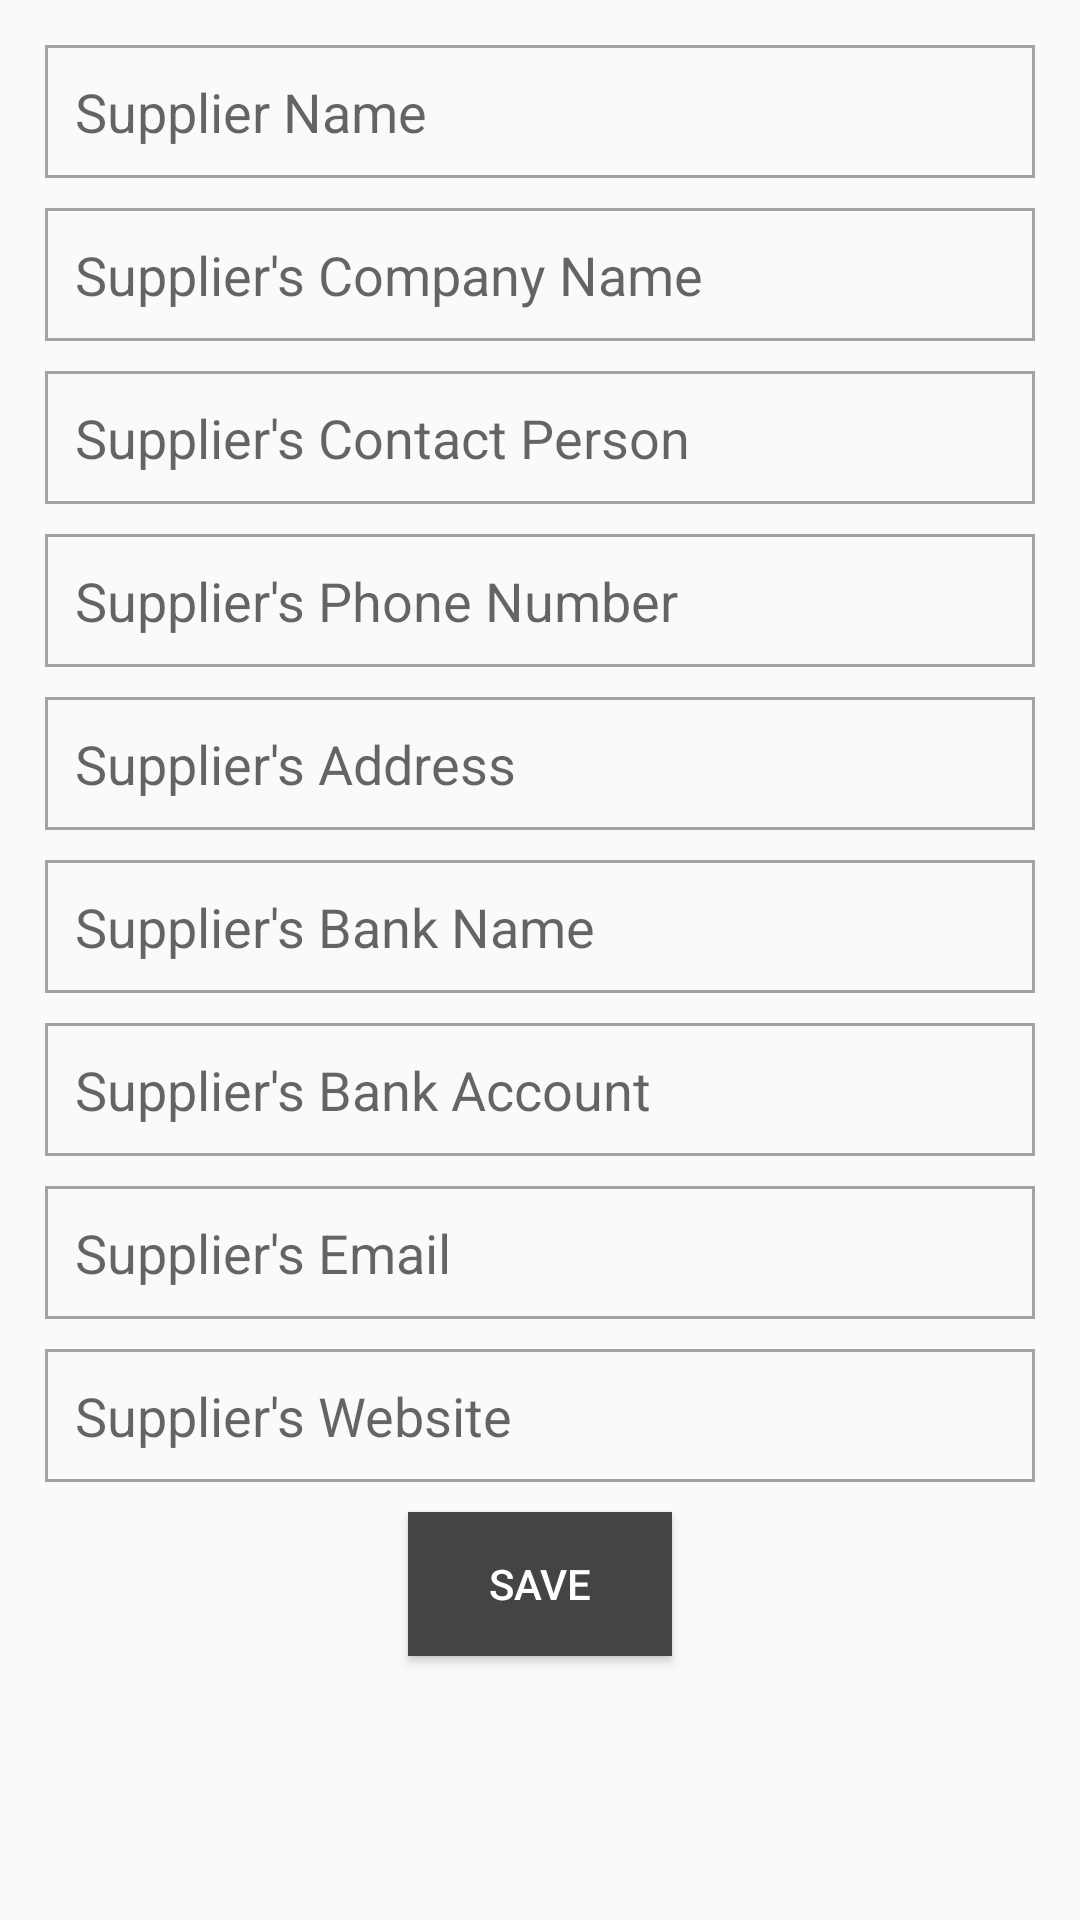

Reconstruct the res/layout file that produces this screen, plus the resources it refers to.
<!-- AndroidManifest.xml: application theme AppTheme -->
<!-- res/layout/suppliers_alert_dialog.xml -->
<?xml version="1.0" encoding="utf-8"?>
<ScrollView xmlns:android="http://schemas.android.com/apk/res/android"
    android:id="@+id/supplier_alert_dialog_id"
    android:layout_width="match_parent"
    android:layout_height="match_parent">

    <LinearLayout
        android:padding="15dp"
        android:orientation="vertical"
        android:layout_width="match_parent"
        android:layout_height="match_parent">

        <EditText
            android:id="@+id/supplier_name"
            android:hint="Supplier Name"
            android:layout_marginBottom="10dp"
            android:background="@drawable/edit_text_border"
            android:layout_width="match_parent"
            android:layout_height="wrap_content" />
        <EditText
            android:id="@+id/supplier_company_name"
            android:hint="Supplier's Company Name"
            android:layout_marginBottom="10dp"
            android:background="@drawable/edit_text_border"
            android:layout_width="match_parent"
            android:layout_height="wrap_content" />
        <EditText
            android:id="@+id/supplier_contact_person"
            android:hint="Supplier's Contact Person"
            android:layout_marginBottom="10dp"
            android:background="@drawable/edit_text_border"
            android:layout_width="match_parent"
            android:layout_height="wrap_content" />
        <EditText
            android:id="@+id/supplier_phone_number"
            android:hint="Supplier's Phone Number"
            android:layout_marginBottom="10dp"
            android:background="@drawable/edit_text_border"
            android:layout_width="match_parent"
            android:layout_height="wrap_content" />
        <EditText
            android:id="@+id/supplier_address"
            android:hint="Supplier's Address"
            android:layout_marginBottom="10dp"
            android:background="@drawable/edit_text_border"
            android:layout_width="match_parent"
            android:layout_height="wrap_content" />
        <EditText
            android:id="@+id/supplier_bank_name"
            android:hint="Supplier's Bank Name"
            android:layout_marginBottom="10dp"
            android:background="@drawable/edit_text_border"
            android:layout_width="match_parent"
            android:layout_height="wrap_content" />
        <EditText
            android:id="@+id/supplier_bank_account"
            android:hint="Supplier's Bank Account"
            android:layout_marginBottom="10dp"
            android:background="@drawable/edit_text_border"
            android:layout_width="match_parent"
            android:layout_height="wrap_content" />
        <EditText
            android:id="@+id/supplier_email"
            android:hint="Supplier's Email"
            android:layout_marginBottom="10dp"
            android:background="@drawable/edit_text_border"
            android:layout_width="match_parent"
            android:layout_height="wrap_content" />
        <EditText
            android:id="@+id/supplier_website"
            android:hint="Supplier's Website"
            android:layout_marginBottom="10dp"
            android:background="@drawable/edit_text_border"
            android:layout_width="match_parent"
            android:layout_height="wrap_content" />
        <Button
            android:id="@+id/supplier_save_button"
            android:layout_marginBottom="10dp"
            android:paddingLeft="10dp"
            android:paddingRight="10dp"
            android:text="Save"
            android:textColor="@color/white_color"
            android:background="@color/dark_grey_color"
            android:layout_gravity="center"
            android:layout_width="wrap_content"
            android:layout_height="wrap_content" />
    </LinearLayout>
</ScrollView>
<!-- resources referenced by this layout -->
<resources>
  <color name="dark_grey_color">#444444</color>
  <color name="white_color">#ffffff</color>
  <!-- drawable edit_text_border (drawable) -->
  <shape xmlns:android="http://schemas.android.com/apk/res/android">
      <stroke
          android:width="1dp"
          android:color="@color/deep_grey_color" />
      <solid
          android:color="#00FFFFFF"
          android:paddingLeft="10dp"
          android:paddingTop="10dp"/>
      <padding
          android:left="10dp"
          android:top="10dp"
          android:right="10dp"
          android:bottom="10dp" />
  </shape>
  <style name="AppTheme" parent="Theme.AppCompat.Light.DarkActionBar">
          
          <item name="colorPrimary">@color/dark_grey_color</item>
          <item name="colorPrimaryDark">@color/dark_grey_color</item>
          <item name="colorAccent">@color/blue_color</item>
      </style>
  <color name="deep_grey_color">#a3a3a3</color>
  <color name="blue_color">#31708f</color>
</resources>
